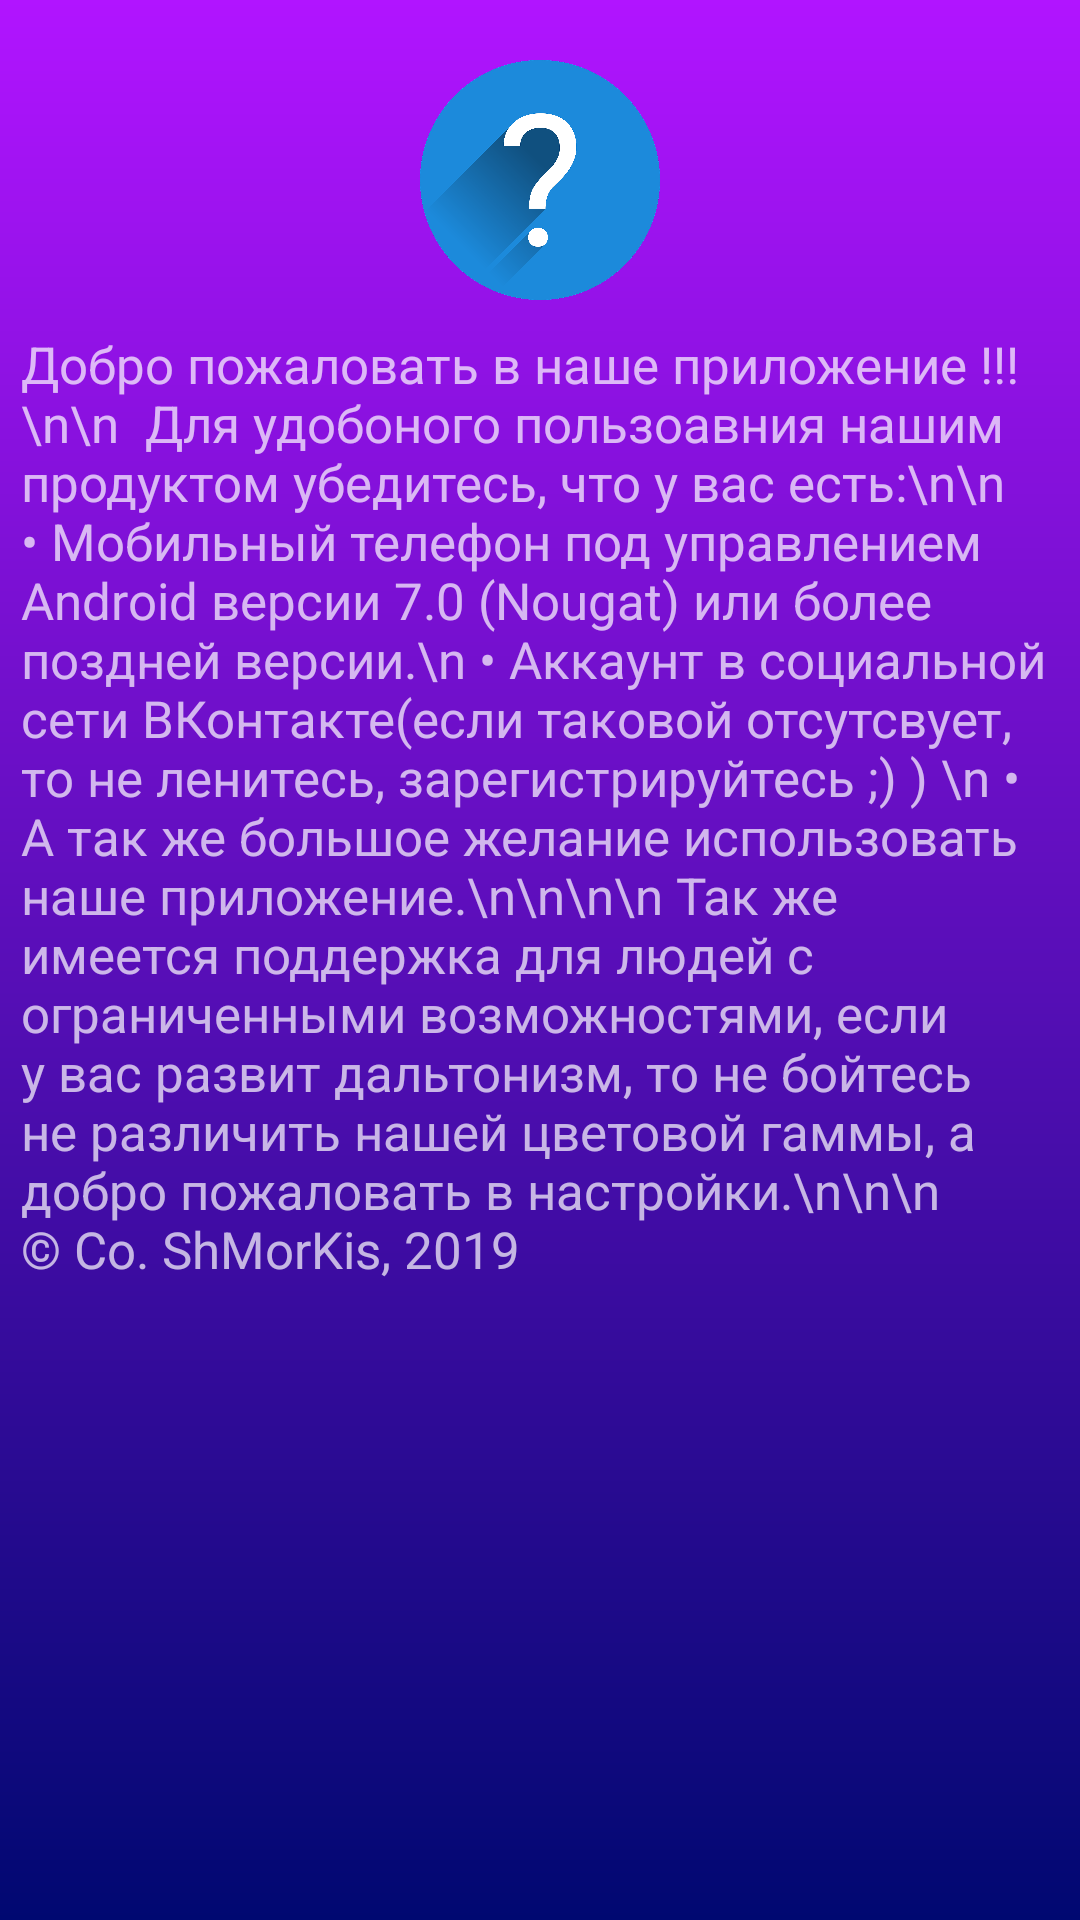

Android layout source for this screen:
<!-- AndroidManifest.xml: application theme AppTheme -->
<!-- res/layout/activity_test.xml -->
<?xml version="1.0" encoding="utf-8"?>
<ScrollView xmlns:android="http://schemas.android.com/apk/res/android"
    xmlns:app="http://schemas.android.com/apk/res-auto"
    xmlns:tools="http://schemas.android.com/tools"
    android:layout_width="match_parent"
    android:layout_height="match_parent"
    android:id="@+id/background"
    android:background="@drawable/bggradient"
    tools:context=".TestActivity">



    <LinearLayout
        android:layout_width="match_parent"
        android:layout_height="110dp"
        android:layout_marginTop="20dp"
        android:orientation="vertical"
        app:layout_constraintStart_toStartOf="parent"
        app:layout_constraintTop_toTopOf="parent">
        <RelativeLayout
            android:layout_width="match_parent"
            android:layout_height="match_parent">

            <ImageView
                android:id="@+id/questionButton"
                android:layout_width="80dp"
                android:layout_height="80dp"
                android:layout_centerInParent="true"
                android:background="@drawable/questionmark"
                android:transitionName="questionTransition"
                />
        </RelativeLayout>







        <RelativeLayout
            android:layout_width="match_parent"
            android:layout_height="match_parent"
            >
        <TextView
            android:id="@+id/largeTextView"
            android:layout_width="match_parent"
            android:layout_height="match_parent"
            android:layout_marginTop="10dp"
            android:layout_marginLeft="7dp"
            android:textSize="17dp"
            android:text="Добро пожаловать в наше приложение !!!\n\n

Для удобоного пользоавния нашим продуктом убедитесь, что у вас есть:\n\n

• Мобильный телефон под управлением Android версии 7.0 (Nougat) или более поздней версии.\n
• Аккаунт в социальной сети ВКонтакте(если таковой отсутсвует, то не ленитесь, зарегистрируйтесь ;) ) \n
• А так же большое желание использовать наше приложение.\n\n\n\n
Так же имеется поддержка для людей с ограниченными возможностями, если у вас развит дальтонизм, то не бойтесь не различить нашей цветовой гаммы, а добро пожаловать в настройки.\n\n\n

                                   © Co. ShMorKis, 2019"/>
        </RelativeLayout>


    </LinearLayout>
</ScrollView>
<!-- resources referenced by this layout -->
<resources>
  <!-- drawable bggradient (drawable) -->
  <?xml version="1.0" encoding="utf-8"?>
  <shape  xmlns:android="http://schemas.android.com/apk/res/android">
  <gradient
      android:startColor="#B114FF"
      android:endColor="#000871"
      android:angle="270"
      >
  
  </gradient>
  </shape>
  <!-- drawable questionmark: png bitmap (drawable, 209434 bytes) -->
  <style name="AppTheme" parent="Theme.AppCompat.NoActionBar">
          
          <item name="colorPrimary">@color/colorPrimary</item>
          <item name="colorPrimaryDark">#fff</item>
          <item name="colorAccent">#fff</item>
          <item name="android:windowContentTransitions">true</item>
      </style>
  <color name="colorPrimary">#B114FF</color>
</resources>
